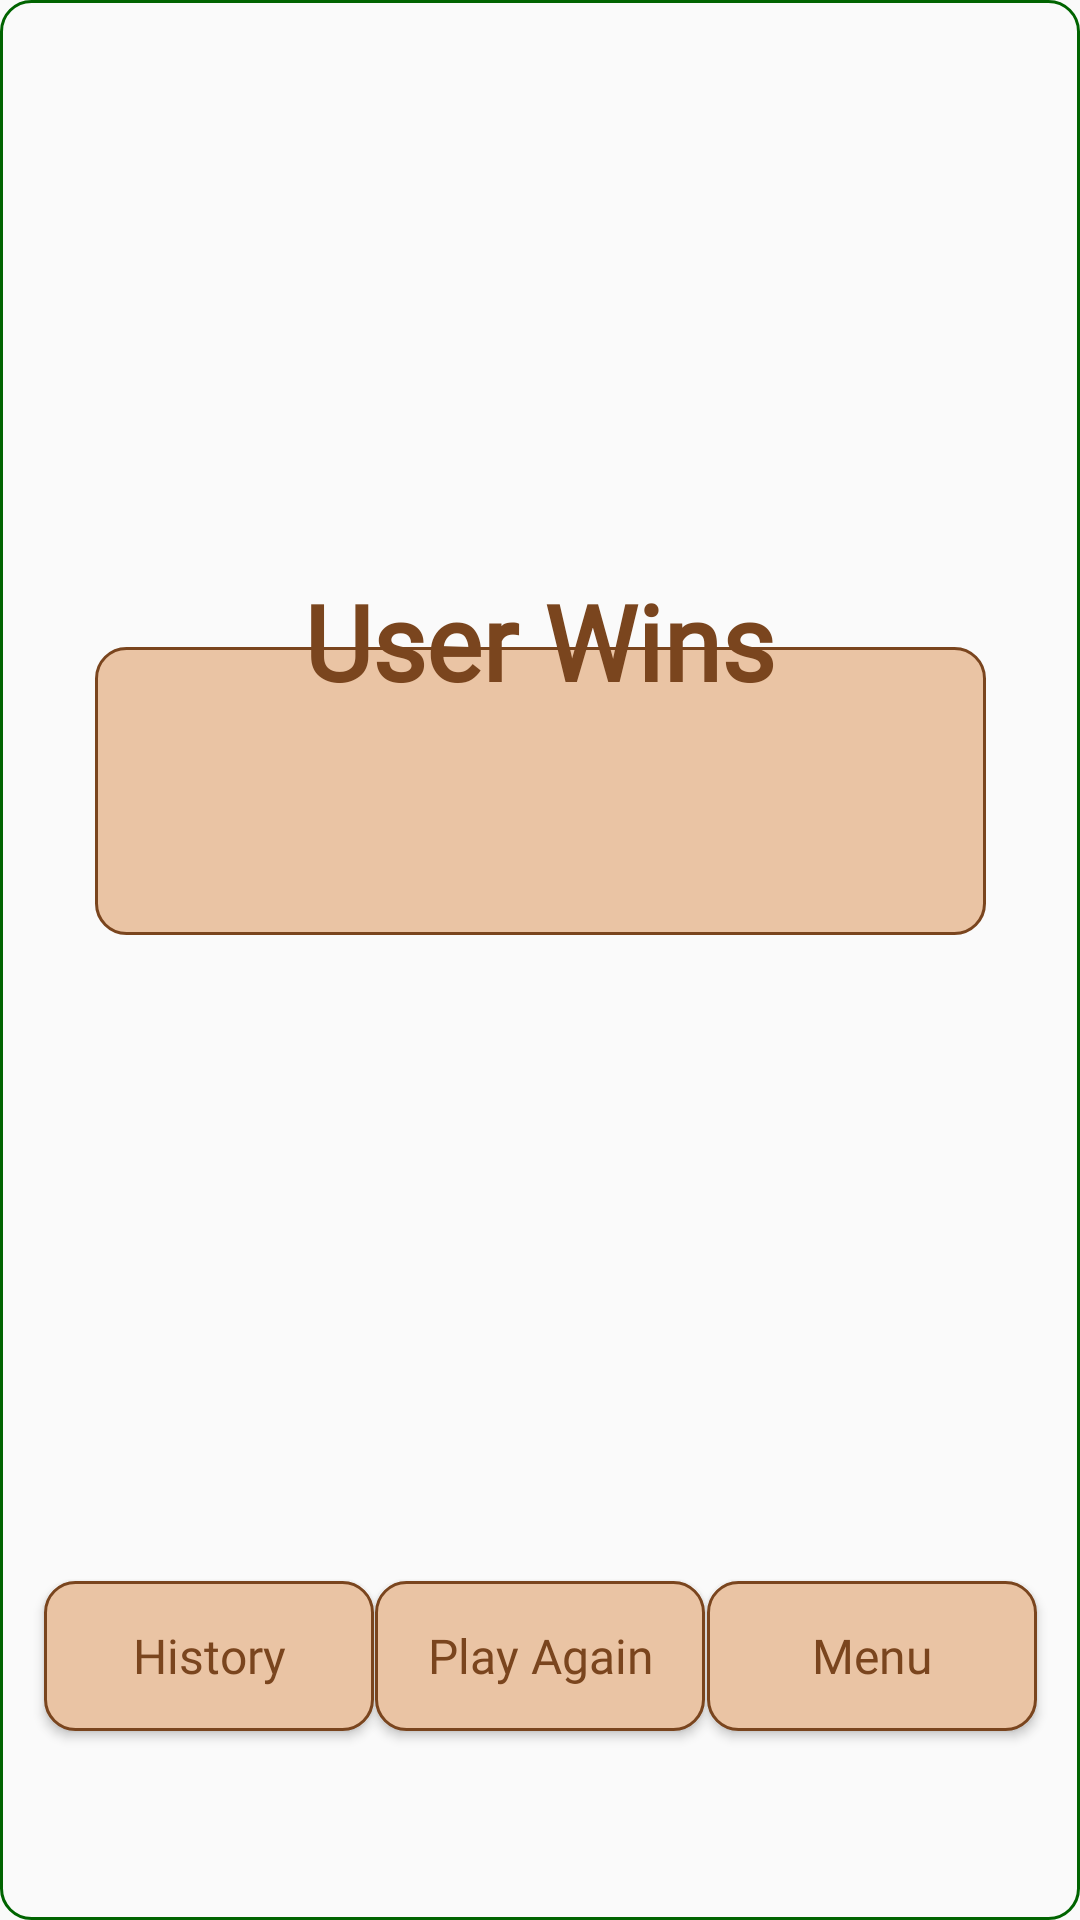

Produce the Android XML layout that renders to this screen, including the resource entries it uses.
<!-- AndroidManifest.xml: application theme Theme.Chess -->
<!-- res/layout/custom_win.xml -->
<?xml version="1.0" encoding="utf-8"?>
<androidx.constraintlayout.widget.ConstraintLayout xmlns:android="http://schemas.android.com/apk/res/android"
    xmlns:tools="http://schemas.android.com/tools"
    android:layout_width="match_parent"
    android:layout_height="200dp"
    android:background="@drawable/round_edittextgreen"
    xmlns:app="http://schemas.android.com/apk/res-auto">

    <Button
        android:id="@+id/btnplayagain"
        android:layout_width="110dp"
        android:layout_height="50dp"
        android:background="@drawable/round_border"
        android:fontFamily="@font/font"
        android:text="Play Again"
        android:textAllCaps="false"
        android:textColor="@color/text_color"
        android:textSize="16dp"
        app:layout_constraintBottom_toBottomOf="parent"
        app:layout_constraintEnd_toEndOf="parent"
        app:layout_constraintStart_toStartOf="parent"
        app:layout_constraintTop_toTopOf="parent"
        app:layout_constraintVertical_bias="0.893" />

    <Button
        android:id="@+id/btnback"
        android:layout_width="110dp"
        android:layout_height="50dp"
        android:background="@drawable/round_border"
        android:fontFamily="@font/font"
        android:text="Menu"
        android:textAllCaps="false"
        android:textColor="@color/text_color"
        android:textSize="16dp"
        app:layout_constraintBottom_toBottomOf="parent"
        app:layout_constraintEnd_toEndOf="parent"
        app:layout_constraintHorizontal_bias="0.943"
        app:layout_constraintStart_toStartOf="parent"
        app:layout_constraintTop_toTopOf="parent"
        app:layout_constraintVertical_bias="0.893" />

    <Button
        android:id="@+id/btnhistory"
        android:layout_width="110dp"
        android:layout_height="50dp"
        android:background="@drawable/round_border"
        android:fontFamily="@font/font"
        android:text="History"
        android:textAllCaps="false"
        android:textColor="@color/text_color"
        android:textSize="16dp"
        app:layout_constraintBottom_toBottomOf="parent"
        app:layout_constraintEnd_toEndOf="parent"
        app:layout_constraintHorizontal_bias="0.058"
        app:layout_constraintStart_toStartOf="parent"
        app:layout_constraintTop_toTopOf="parent"
        app:layout_constraintVertical_bias="0.893" />

    <ImageView
        android:id="@+id/imageView7"
        android:layout_width="297dp"
        android:layout_height="96dp"
        app:layout_constraintBottom_toTopOf="@+id/btnplayagain"
        app:layout_constraintEnd_toEndOf="parent"
        app:layout_constraintStart_toStartOf="parent"
        app:layout_constraintTop_toTopOf="parent"
        app:srcCompat="@drawable/round_border" />

    <TextView
        android:id="@+id/textView3"
        android:layout_width="288dp"
        android:layout_height="72dp"
        android:fontFamily="@font/font"
        android:text="User Wins"
        android:textAlignment="center"
        android:textColor="@color/text_color"
        android:textSize="35dp"
        android:textStyle="bold"
        app:layout_constraintBottom_toBottomOf="parent"
        app:layout_constraintEnd_toEndOf="parent"
        app:layout_constraintHorizontal_bias="0.495"
        app:layout_constraintStart_toStartOf="parent"
        app:layout_constraintTop_toTopOf="parent"
        app:layout_constraintVertical_bias="0.335" />

</androidx.constraintlayout.widget.ConstraintLayout>
<!-- resources referenced by this layout -->
<resources>
  <color name="text_color">#7A451E</color>
  <!-- drawable round_border (drawable) -->
  <?xml version="1.0" encoding="utf-8"?>
  <shape android:shape="rectangle" xmlns:android="http://schemas.android.com/apk/res/android">
      <stroke android:color="@color/text_color"
          android:width="1dp"/>
      <corners android:radius="10dp"/>
      <solid android:color="@color/button_color"></solid>
  </shape>
  <!-- drawable round_edittextgreen (drawable) -->
  <?xml version="1.0" encoding="utf-8"?>
  <shape android:shape="rectangle" xmlns:android="http://schemas.android.com/apk/res/android">
      <stroke android:color="@color/darkgreen_text"
          android:width="1dp"/>
      <corners android:radius="10dp"/>
  </shape>
  <style name="Theme.Chess" parent="Theme.AppCompat.DayNight.NoActionBar">
          
          <item name="colorPrimary">@color/button_color</item>
          <item name="colorPrimaryVariant">@color/purple_700</item>
          <item name="colorOnPrimary">@color/page_color</item>
          
          <item name="colorSecondary">@color/teal_200</item>
          <item name="colorSecondaryVariant">@color/teal_700</item>
          <item name="colorOnSecondary">@color/black</item>
          
          <item name="android:statusBarColor">?attr/colorPrimaryVariant</item>
          
          <item name="windowActionBar">false</item>
          <item name="windowNoTitle">true</item>
          <item name="android:windowTranslucentStatus">true</item>
          <item name="android:windowTranslucentNavigation">true</item>
          <item name="android:fitsSystemWindows">true</item>
          <item name="android:windowExitAnimation">@style/animation</item>
      </style>
  <color name="button_color">#EAC4A4</color>
  <color name="darkgreen_text">#006400</color>
  <color name="purple_700">#FF3700B3</color>
  <color name="page_color">#FCF4F4</color>
  <color name="teal_200">#FF03DAC5</color>
  <color name="teal_700">#FF018786</color>
  <color name="black">#FF000000</color>
  <style name="animation">
          <item name="android:windowEnterAnimation">@android:anim/fade_in</item>
          <item name="android:windowExitAnimation">@android:anim/fade_out</item>
      </style>
</resources>
